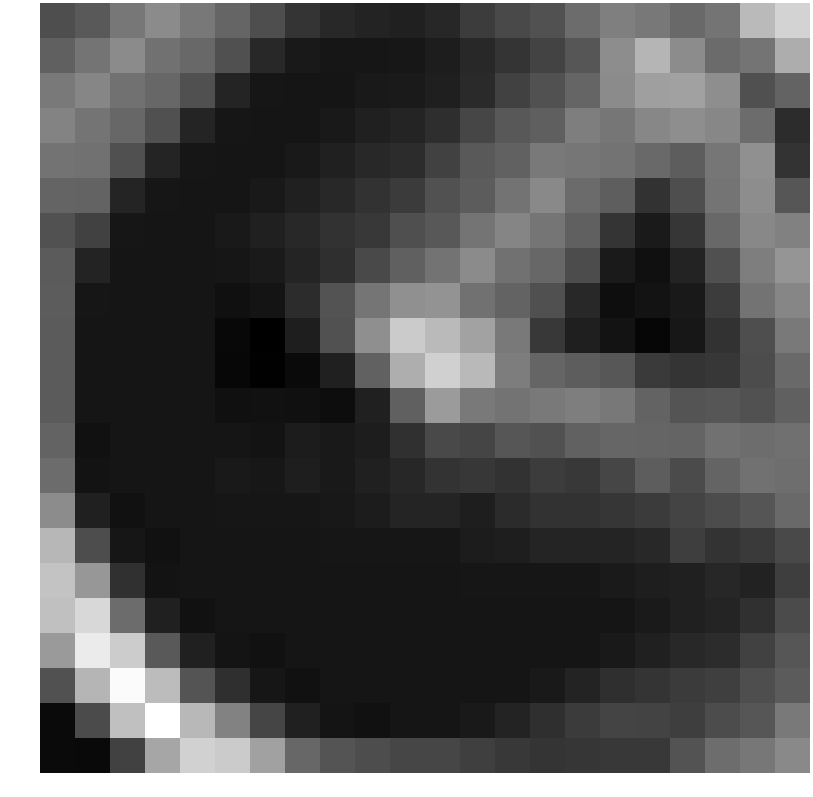

The file beside this chart, header and first rows:
-0.199173, 0.318122, 1.496109, 2.334790, 1.559535, 0.756327, -0.178419, -1.259655, -1.762247, -1.990473, -2.066866, -1.828682, -0.955807, -0.352947, -0.008096, 1.043357, 1.852873, 1.536549, 0.922035, 1.407521, 4.304864, 5.379331
0.5374, 1.395, 2.349, 1.292, 0.8782, -0.1019, -1.765, -2.408, -2.532, -2.54, -2.489, -2.229, -1.778, -1.258, -0.6434, 0.1423, 2.445, 4.089, 2.39, 1.029, 1.374, 3.779
1.656, 2.13, 1.312, 0.8668, -0.1231, -1.912, -2.513, -2.551, -2.551, -2.384, -2.365, -2.154, -1.674, -0.7147, -0.03024, 0.7591, 2.335, 3.198, 3.244, 2.476, -0.1181, 0.6799
2.068, 1.391, 0.8668, -0.1231, -1.912, -2.513, -2.551, -2.551, -2.384, -2.106, -1.914, -1.536, -0.5216, 0.2071, 0.5179, 1.816, 1.472, 2.181, 2.452, 2.18, 1.041, -1.562
1.331, 1.296, -0.1231, -1.912, -2.513, -2.551, -2.551, -2.384, -2.106, -1.759, -1.546, -0.7278, 0.2956, 0.6253, 1.624, 1.481, 1.342, 0.955, 0.4321, 1.49, 2.564, -1.31
0.7057, 0.6906, -1.912, -2.513, -2.551, -2.551, -2.384, -2.106, -1.759, -1.379, -0.979, -0.02319, 0.3891, 1.362, 2.28, 1.005, 0.4909, -1.369, -0.1761, 1.388, 2.451, 0.1363
-0.06999, -0.7231, -2.513, -2.551, -2.551, -2.384, -2.106, -1.759, -1.379, -1.092, -0.1679, 0.2167, 1.397, 2.09, 1.444, 0.5696, -1.273, -2.358, -1.204, 0.8952, 2.205, 1.932
0.3376, -1.986, -2.551, -2.551, -2.551, -2.511, -2.376, -1.883, -1.475, -0.3518, 0.5374, 1.363, 2.337, 1.3, 0.8456, -0.2928, -2.345, -2.777, -2.003, -0.1266, 1.8, 2.758
0.3728, -2.513, -2.551, -2.551, -2.551, -2.769, -2.604, -1.607, 0.03662, 1.443, 2.544, 2.666, 1.277, 0.6787, -0.1231, -1.768, -2.877, -2.642, -2.393, -0.9366, 1.34, 2.127
0.3376, -2.551, -2.551, -2.551, -2.551, -3.092, -3.461, -2.196, -0.05295, 2.504, 5.015, 4.286, 3.302, 1.614, -1.059, -2.133, -2.66, -3.194, -2.485, -1.357, -0.1866, 1.614
0.3376, -2.551, -2.551, -2.551, -2.551, -3.132, -3.384, -3.032, -2.068, 0.6115, 3.791, 5.239, 4.247, 1.782, 0.7729, 0.423, 0.1963, -1.033, -1.281, -1.156, -0.2696, 0.9445
0.3376, -2.551, -2.551, -2.551, -2.551, -2.76, -2.737, -2.789, -2.889, -2.091, 0.5598, 3.021, 1.593, 1.366, 1.601, 1.821, 1.556, 0.6661, 0.07597, 0.1497, -0.01011, 0.5726
0.6783, -2.739, -2.551, -2.551, -2.551, -2.574, -2.633, -2.292, -2.398, -2.245, -1.418, -0.4168, -0.5751, 0.1546, -0.04161, 0.5933, 0.8227, 0.7814, 0.711, 1.305, 1.105, 1.209
1.046, -2.66, -2.551, -2.551, -2.551, -2.407, -2.48, -2.18, -2.416, -2.051, -1.832, -1.299, -1.17, -1.373, -0.9413, -1.056, -0.51, 0.4171, -0.3263, 0.7115, 1.319, 1.127
2.371, -2.078, -2.739, -2.551, -2.551, -2.52, -2.539, -2.528, -2.425, -2.281, -1.95, -1.898, -2.204, -1.668, -1.378, -1.338, -1.182, -0.9961, -0.6293, -0.2846, 0.08642, 0.9328
4.184, -0.2458, -2.507, -2.739, -2.551, -2.551, -2.551, -2.551, -2.52, -2.539, -2.528, -2.507, -2.278, -2.207, -1.912, -1.898, -1.924, -1.786, -0.868, -1.309, -1.037, -0.391
4.667, 2.837, -1.443, -2.66, -2.551, -2.551, -2.551, -2.551, -2.551, -2.551, -2.551, -2.551, -2.52, -2.539, -2.528, -2.507, -2.36, -2.204, -2.083, -1.835, -2.016, -0.8572
4.541, 5.564, 1.046, -2.078, -2.739, -2.551, -2.551, -2.551, -2.551, -2.551, -2.551, -2.551, -2.551, -2.551, -2.551, -2.551, -2.551, -2.352, -2.126, -1.903, -1.402, -0.3118
2.984, 6.329, 5.05, 0.2588, -2.124, -2.586, -2.739, -2.551, -2.551, -2.551, -2.551, -2.551, -2.551, -2.551, -2.551, -2.551, -2.384, -2.106, -1.759, -1.546, -0.6965, 0.1317
-0.06701, 4.105, 7.01, 4.391, 0.04686, -1.489, -2.507, -2.739, -2.551, -2.551, -2.551, -2.551, -2.551, -2.551, -2.384, -1.979, -1.489, -1.254, -0.9951, -0.8264, -0.2112, 0.3578
-3.035, -0.3245, 4.552, 7.198, 4.211, 1.956, -0.5549, -2.124, -2.586, -2.739, -2.551, -2.551, -2.384, -1.979, -1.489, -0.9958, -0.5999, -0.6437, -0.8776, -0.2924, 0.1433, 1.585
-3.027, -3.061, -0.735, 3.46, 5.257, 5.024, 3.269, 0.8525, 0.052, -0.2423, -0.5094, -0.5094, -0.8039, -1.052, -1.252, -1.181, -1.103, -1.047, 0.0264, 1.08, 1.534, 2.258
